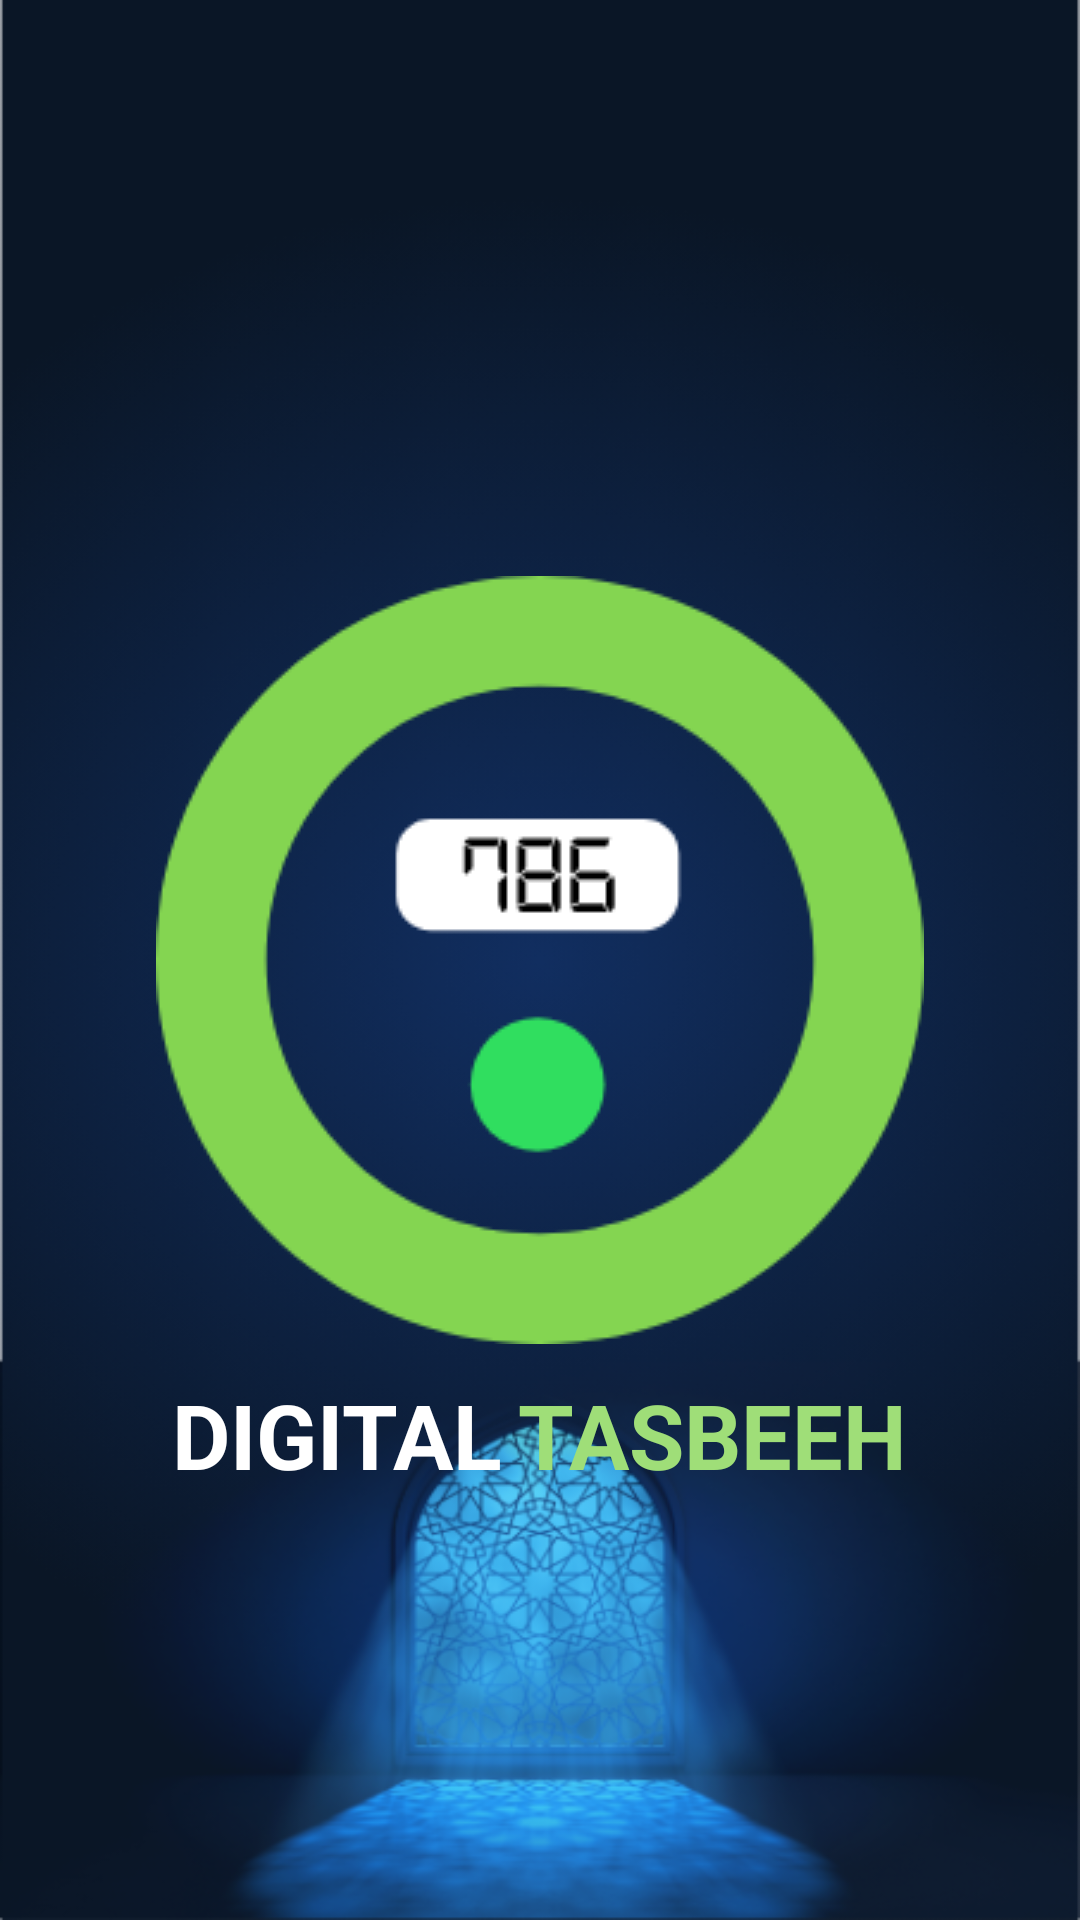

Here is an Android app screen rendered from its layout file. Give the layout XML and the strings, colors and styles it references.
<!-- AndroidManifest.xml: application theme Theme.Design.Light.NoActionBar -->
<!-- res/layout/activity_splash_screen.xml -->
<?xml version="1.0" encoding="utf-8"?>
<RelativeLayout xmlns:android="http://schemas.android.com/apk/res/android"
    xmlns:app="http://schemas.android.com/apk/res-auto"
    xmlns:tools="http://schemas.android.com/tools"
    android:layout_width="match_parent"
    android:layout_height="match_parent"
    android:background="@drawable/splash_background"
    tools:context=".Splash_Screen"

    >

    <ImageView
        android:id="@+id/splash_image"
        android:layout_width="wrap_content"
        android:layout_height="wrap_content"
        android:layout_centerInParent="true"

        android:src="@drawable/splash_image" />

    <RelativeLayout
        android:layout_width="wrap_content"
        android:layout_height="wrap_content"
        android:layout_marginTop="10dp"
        android:layout_below="@id/splash_image"
        android:layout_centerInParent="true"

        >

        <TextView
            android:id="@+id/text1"
            android:layout_width="wrap_content"
            android:layout_height="wrap_content"
            android:text="Digital"
            android:textColor="@color/white"
            android:textAllCaps="true"
            android:textSize="30dp"
            android:textStyle="bold"
            />

        <TextView
            android:id="@+id/text2"
            android:layout_width="wrap_content"
            android:layout_height="wrap_content"
            android:text="Tasbeeh"
            android:layout_toRightOf="@id/text1"
            android:layout_marginLeft="5dp"
            android:textAllCaps="true"
            android:textColor="@color/text_color_green"
            android:textSize="30dp"
            android:textStyle="bold"/>
    </RelativeLayout>



</RelativeLayout>
<!-- resources referenced by this layout -->
<resources>
  <color name="text_color_green">#9FDE78</color>
  <color name="white">#FFFFFFFF</color>
  <!-- drawable splash_background: png bitmap (drawable, 232022 bytes) -->
  <!-- drawable splash_image: png bitmap (drawable, 14080 bytes) -->
</resources>
